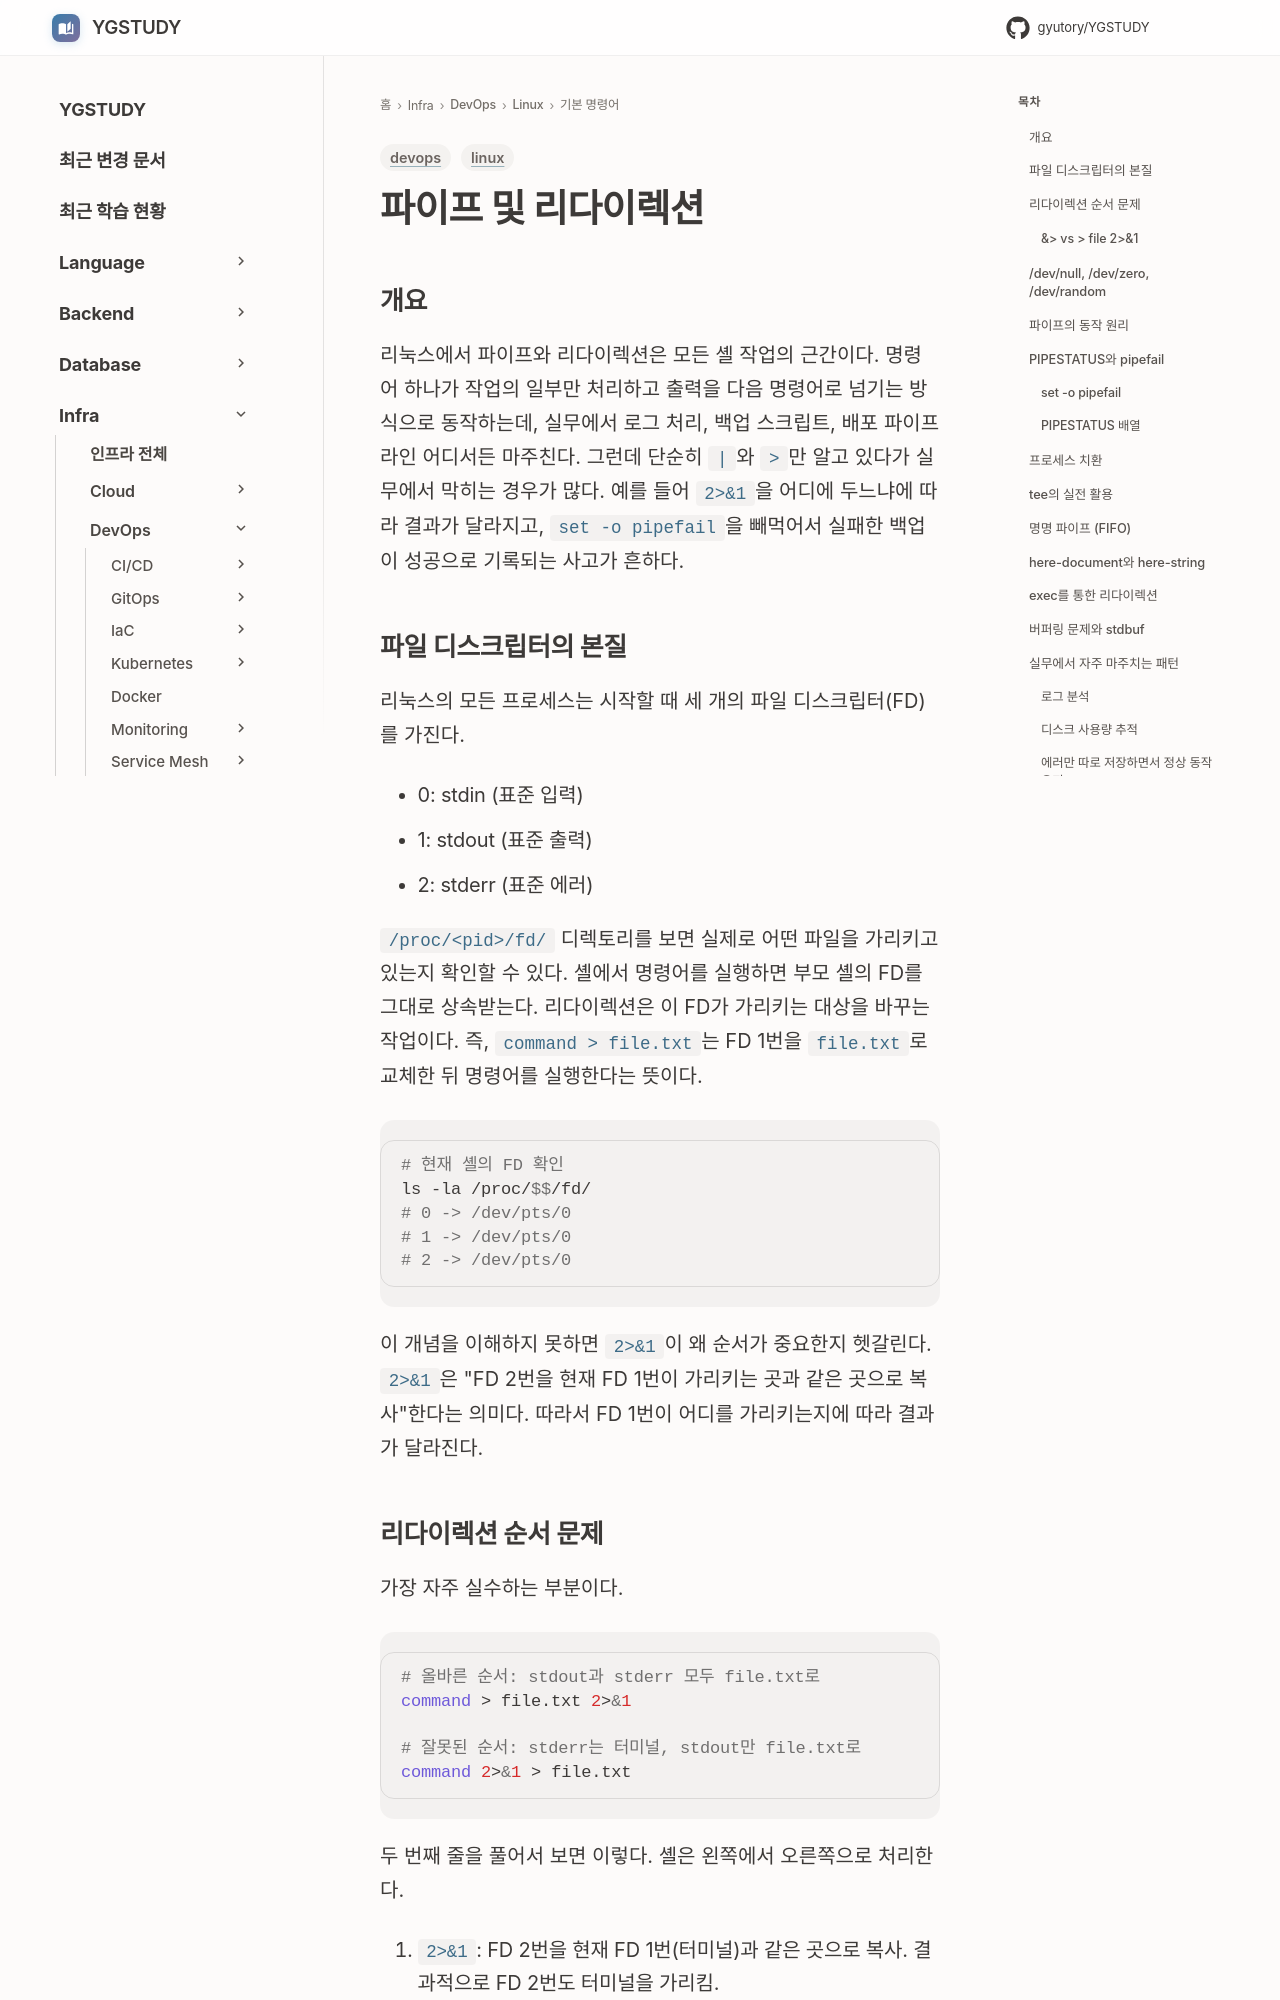

repository: GYUTORY/YGSTUDY · page: DevOps/Linux/기본_명령어/파이프_및_리다이렉션/index.html · generator: mkdocs

---
title: 파이프 및 리다이렉션
tags: [linux, devops]
updated: 2026-04-30
---

# 파이프 및 리다이렉션

## 개요

리눅스에서 파이프와 리다이렉션은 모든 셸 작업의 근간이다. 명령어 하나가 작업의 일부만 처리하고 출력을 다음 명령어로 넘기는 방식으로 동작하는데, 실무에서 로그 처리, 백업 스크립트, 배포 파이프라인 어디서든 마주친다. 그런데 단순히 `|`와 `>`만 알고 있다가 실무에서 막히는 경우가 많다. 예를 들어 `2>&1`을 어디에 두느냐에 따라 결과가 달라지고, `set -o pipefail`을 빼먹어서 실패한 백업이 성공으로 기록되는 사고가 흔하다.

## 파일 디스크립터의 본질

리눅스의 모든 프로세스는 시작할 때 세 개의 파일 디스크립터(FD)를 가진다.

- 0: stdin (표준 입력)
- 1: stdout (표준 출력)
- 2: stderr (표준 에러)

`/proc/<pid>/fd/` 디렉토리를 보면 실제로 어떤 파일을 가리키고 있는지 확인할 수 있다. 셸에서 명령어를 실행하면 부모 셸의 FD를 그대로 상속받는다. 리다이렉션은 이 FD가 가리키는 대상을 바꾸는 작업이다. 즉, `command > file.txt`는 FD 1번을 `file.txt`로 교체한 뒤 명령어를 실행한다는 뜻이다.

```bash
# 현재 셸의 FD 확인
ls -la /proc/$$/fd/
# 0 -> /dev/pts/0
# 1 -> /dev/pts/0
# 2 -> /dev/pts/0
```

이 개념을 이해하지 못하면 `2>&1`이 왜 순서가 중요한지 헷갈린다. `2>&1`은 "FD 2번을 현재 FD 1번이 가리키는 곳과 같은 곳으로 복사"한다는 의미다. 따라서 FD 1번이 어디를 가리키는지에 따라 결과가 달라진다.
